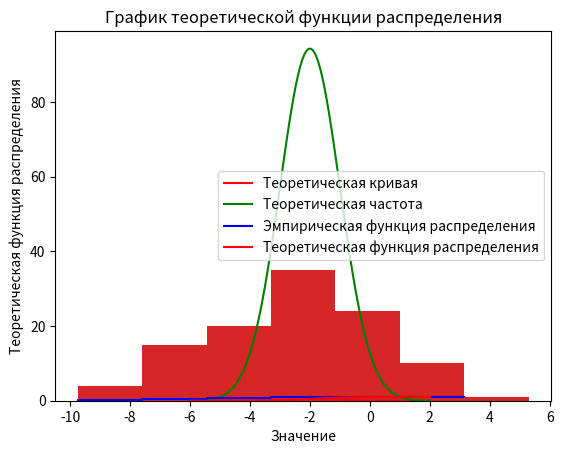

This figure's Python source:
##  (-2;9)//	110//	1,25//	4	Скотта	// t-распределение Стьюдента  с числом степеней свободы k=7

import numpy as np
import matplotlib.pyplot as plt
import scipy.stats as sts
import math

from scipy.stats import norm

sigma = 1
a = -2
n_points = 110


## сортировка массива по возрастанию
def sort_massiv(massiv):
    massiv.sort()
    return massiv


def generation_norm_random(a=-2, sigma=3, n_points=110):
    massiv = np.random.normal(a, sigma, n_points)
    return massiv


def plot_norm(a=0, sigma=1, n_points=110):
    massiv = generation_norm_random(a, sigma, n_points)
    plt.hist(massiv, density=True, histtype='stepfilled', alpha=0.8)
    plt.title('Гистограмма нормального распределения')

    ## Пункт 1


## расчет числа интервалов  и длину интервала группироваки по правилу Скотта
def calc_k_scott(n_points, massiv):
    h = 3.5 * calc_std(massiv) / (n_points ** (1 / 3))
    k = int((max(massiv) - min(massiv)) / h)
    print('h = ', h)
    print('k = ', k)
    return h, k


def interval_grouping(h, k, massiv):
    intervals = []
    for i in range(int(k)):
        intervals.append([massiv.min() + h * i, massiv.min() + h * (i + 1)])
    print('Количество интервалов: ', k)
    print('Длина интервала: ', h)
    print('Интервалы: ', intervals)
    intervals_gist = []
    for i in range(int(k)):
        intervals_gist.append(intervals[i][0])
    return intervals, intervals_gist


## вычисление суммы абсолютных частот в интервалах группировки и построить диагармму ассолютных частот
def calc_abs_freq(h, k, massiv, intervals, intervals_gist):
    ## абсолютные частоты в интервалах группировки
    abs_freq = []
    ## вычисление абсолютных частот
    for i in range(int(k)):
        abs_freq.append(0)
        for j in massiv:
            if intervals[i][0] <= j < intervals[i][1]:
                abs_freq[i] += 1
    print('Абсолютные частоты: ', abs_freq)
    ## сумма абсолютных частот
    sum_abs_freq = 0
    for i in abs_freq:
        sum_abs_freq += i
    print('Сумма абсолютных частот: ', sum_abs_freq)
    ## построение диаграммы абсолютных частот
    plt.bar(intervals_gist, abs_freq, width=h, align='edge')
    plt.title('Диаграмма абсолютных частот')
    plt.show()


def calc_rel_freq(h, k, massiv, intervals, intervals_gist):
    ## относительные частоты в интервалах группировки
    rel_freq = []
    ## вычисление относительных частот
    for i in range(int(k)):
        rel_freq.append(0)
        for j in massiv:
            if intervals[i][0] <= j < intervals[i][1]:
                rel_freq[i] += 1
        rel_freq[i] /= len(massiv)
    print('Относительные частоты: ', rel_freq)
    ## сумма относительных частот
    sum_rel_freq = 0
    for i in rel_freq:
        sum_rel_freq += i
    print('Сумма относительных частот: ', sum_rel_freq)
    ## построение диаграммы относительных частот
    plt.bar(intervals_gist, rel_freq, width=h, align='edge')
    plt.title('Диаграмма относительных частот')
    plt.show()
    return rel_freq

    ## Пункт 2


## Построить гистограмму и теоритеческую кривую относительных частот
def plot_rel_freq(massiv,intervals, intervals_gist, h, k):
    rel_freq = []
    ## вычисление относительных частот
    for i in range(int(k)):
        rel_freq.append(0)
        for j in massiv:
            if intervals[i][0] <= j < intervals[i][1]:
                rel_freq[i] += 1
        rel_freq[i] /= len(massiv)
    plt.bar(intervals_gist, rel_freq, width=h, align='edge')
    plt.title('Гистограмма относительных частот')
    x = np.linspace(a - 4*sigma, a + 4*sigma, n_points)
    ## плотность распределения
    y = (1 / (sigma * np.sqrt(2 * np.pi))) * np.exp(-(x - a) ** 2 / (2 * sigma ** 2))
    plt.plot(x, y, color='red', label='Теоретическая кривая')
    plt.xlabel('Интервалы')
    plt.ylabel('Относительные частоты / Плотность вероятности')
    plt.title('Гистограмма относительных частот и теоретическая кривая распределения')
    plt.legend()
    plt.show()
    plt.show()

##Построить гистограмму абсолютных частот и график теоретической частоты распределения
def plot_abs_freq_and_teor_freq(massiv,intervals, intervals_gist, h,k):
    abs_freq = []
    ## вычисление абсолютных частот
    for i in range(int(k)):
        abs_freq.append(0)
        for j in massiv:
            if intervals[i][0] <= j < intervals[i][1]:
                abs_freq[i] += 1
    plt.bar(intervals_gist, abs_freq, width=h, align='edge')
    plt.title('Гистограмма абсолютных частот')
    ## теоретическая частота распределения случайной величины X
    x = np.linspace(a - 4*sigma, a + 4*sigma, n_points)
    y1 = (1 / (sigma * np.sqrt(2 * np.pi))) * np.exp(-(x - a) ** 2 / (2 * sigma ** 2))
    y = (h * n_points * y1) / sigma
    plt.plot(x, y, color='green', label='Теоретическая частота')
    plt.xlabel('Интервалы')
    plt.xlabel('Значение')
    plt.ylabel('Относительная частота')
    plt.title('Теоретическая кривая относительных частот для нормального распределения')
    plt.legend()
    plt.show()
    plt.show()

##Построить по выборке график эмпирической функции распределения случайной величины X
# (кумуляту относительных частот) и график
# теоретической функции распределения  случайной величины X
def plot_empiric_and_teor_func(massiv,intervals, intervals_gist, h,k):
    rel_freq = []
    ## вычисление относительных частот
    for i in range(int(k)):
        rel_freq.append(0)
        for j in massiv:
            if intervals[i][0] <= j < intervals[i][1]:
                rel_freq[i] += 1
        rel_freq[i] /= len(massiv)
    cumulative_y = np.cumsum(rel_freq)
    plt.step(intervals_gist, cumulative_y, color='blue', label='Эмпирическая функция распределения')
    plt.xlabel('Значение')
    plt.ylabel('Эмпирическая функция распределения')
    plt.title('График эмпирической функции распределения')

    ##график теоретической функции распределения
    x = np.linspace(a - 4*sigma, a + 4*sigma, n_points)
    y = norm.cdf(x, a, sigma)
    plt.plot(x, y, color='red', label='Теоретическая функция распределения')
    plt.xlabel('Значение')
    plt.ylabel('Теоретическая функция распределения')
    plt.title('График теоретической функции распределения')
    plt.legend()
    plt.show()
    plt.show()



    ## Пункт 4


## функция вычисления математического ожидания
def calc_mean(massiv):
    sum = 0
    for i in massiv:
        sum += i
    return sum / len(massiv)


## функция вычисления дисперсии
def calc_disp(massiv):
    sum = 0
    for i in massiv:
        sum += (i - calc_mean(massiv)) ** 2
    return sum / (len(massiv) - 1)


## функция вычисления среднеквадратического отклонения
def calc_std(massiv):
    return math.sqrt(calc_disp(massiv))


## вычисление стандартное отклонение значений ряда измерений в ручную
def calc_std(massiv):
    sum = 0
    for i in massiv:
        sum += i
    mean = sum / len(massiv)
    sum = 0
    for i in massiv:
        sum += (i - mean) ** 2
    return math.sqrt(sum / (len(massiv) - 1))


## функция вычисления коэффициента асимметрии
def calc_asym(massiv):
    sum = 0
    for i in massiv:
        sum += (i - calc_mean(massiv)) ** 3
    return sum / (len(massiv) * (calc_std(massiv) ** 3))


## функция вычисления коэффициента эксцесса
def calc_excess(massiv):
    sum = 0
    for i in massiv:
        sum += (i - calc_mean(massiv)) ** 4
    return sum / (len(massiv) * (calc_std(massiv) ** 4)) - 3


## функция вычисления медианы
def calc_median(massiv):
    return massiv[int(len(massiv) / 2)]


def result_4_punkt(massiv):
    print('Математическое ожидание 1 способом: ', calc_mean(massiv))
    print('Математическое ожидание 2 способом: ', np.mean(massiv))
    print('Дисперсия 1 способом: ', calc_disp(massiv))
    print('Дисперсия 2 способом: ', np.var(massiv))
    print('Среднеквадратическое отклонение 1 способом: ', calc_std(massiv))
    print('Среднеквадратическое отклонение 2 способом: ', np.std(massiv))
    print('Коэффициент асимметрии 1 способом: ', calc_asym(massiv))
    print('Коэффициент асимметрии 2 способом: ', sts.skew(massiv))
    print('Коэффициент эксцесса 1 способом: ', calc_excess(massiv))
    print('Коэффициент эксцесса 2 способом: ', sts.kurtosis(massiv))
    print('Медиана 1 способом: ', calc_median(massiv))
    print('Медиана 2 способом: ', np.median(massiv))


massiv = sort_massiv(generation_norm_random(-2, 3, 110))
print(massiv.min())
print(massiv)
calc_abs_freq(calc_k_scott(110, massiv)[0], calc_k_scott(110, massiv)[1], massiv,
              interval_grouping(calc_k_scott(110, massiv)[0],
                                calc_k_scott(110, massiv)[1], massiv)[0],
              interval_grouping(calc_k_scott(110, massiv)[0], calc_k_scott(110, massiv)[1], massiv)[1])
calc_rel_freq(calc_k_scott(110, massiv)[0], calc_k_scott(110, massiv)[1], massiv,
              interval_grouping(calc_k_scott(110, massiv)[0],
                                calc_k_scott(110, massiv)[1], massiv)[0],
              interval_grouping(calc_k_scott(110, massiv)[0], calc_k_scott(110, massiv)[1], massiv)[1])

result_4_punkt(massiv)

plot_rel_freq(massiv, interval_grouping(calc_k_scott(110, massiv)[0], calc_k_scott(110, massiv)[1], massiv)[0],
                interval_grouping(calc_k_scott(110, massiv)[0], calc_k_scott(110, massiv)[1], massiv)[1],
                calc_k_scott(110, massiv)[0], calc_k_scott(110, massiv)[1])

plot_abs_freq_and_teor_freq(massiv, interval_grouping(calc_k_scott(110, massiv)[0], calc_k_scott(110, massiv)[1], massiv)[0],
                interval_grouping(calc_k_scott(110, massiv)[0], calc_k_scott(110, massiv)[1], massiv)[1],
                calc_k_scott(110, massiv)[0], calc_k_scott(110, massiv)[1])

plot_empiric_and_teor_func(massiv, interval_grouping(calc_k_scott(110, massiv)[0], calc_k_scott(110, massiv)[1], massiv)[0],
                interval_grouping(calc_k_scott(110, massiv)[0], calc_k_scott(110, massiv)[1], massiv)[1],
                           calc_k_scott(110, massiv)[0], calc_k_scott(110, massiv)[1])

##Пункт 3
